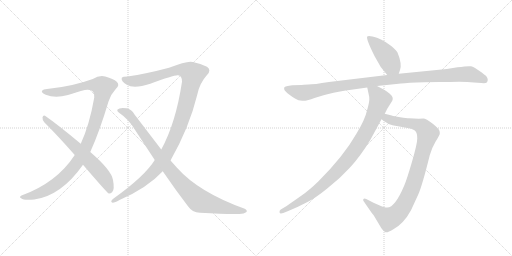
t = 0.00 s
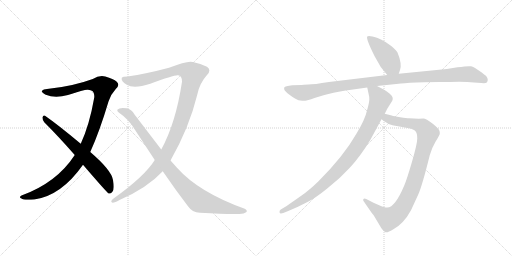
t = 1.61 s
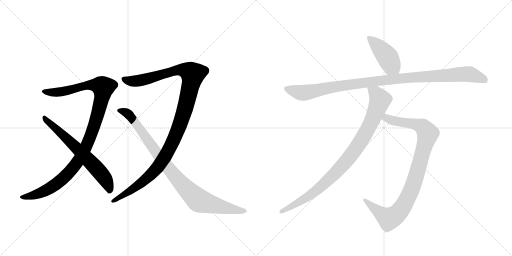
t = 3.23 s
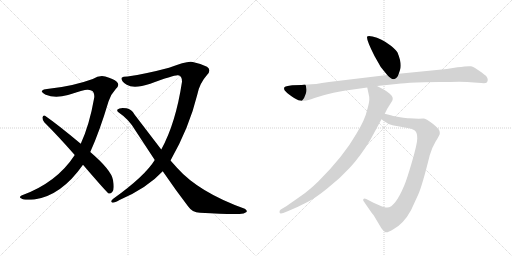
t = 4.84 s
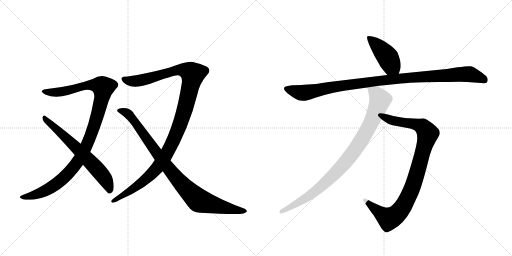
t = 6.45 s
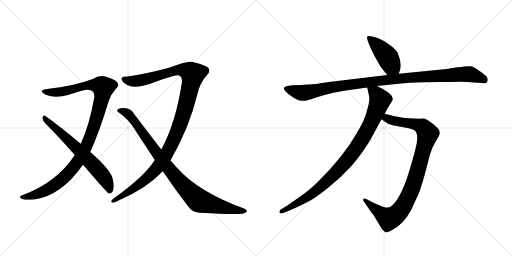
t = 8.07 s

The animated SVG that drew these frames (rendered in a browser with its animation timeline set to each time). Animation: 8 CSS @keyframes rules; one cycle of 8.07 s.

<svg version="1.1" viewBox="0 0 2048 1024" xmlns="http://www.w3.org/2000/svg">
  <g stroke="lightgray" stroke-dasharray="1,1" stroke-width="1" transform="scale(4, 4)">
    <line x1="0" y1="0" x2="256" y2="256"></line>
    <line x1="256" y1="0" x2="0" y2="256"></line>
    <line x1="128" y1="0" x2="128" y2="256"></line>
    <line x1="0" y1="128" x2="256" y2="128"></line>
    <line x1="256" y1="0" x2="512" y2="256"></line>
    <line x1="512" y1="0" x2="256" y2="256"></line>
    <line x1="384" y1="0" x2="384" y2="256"></line>
    <line x1="256" y1="128" x2="512" y2="128"></line>
  </g>
<g transform="scale(1, -1) translate(0, -850)">
   <style type="text/css">
    @keyframes keyframes0 {
      from {
       stroke: black;
       stroke-dashoffset: 1084;
       stroke-width: 128;
       }
       78% {
       animation-timing-function: step-end;
       stroke: black;
       stroke-dashoffset: 0;
       stroke-width: 128;
       }
       to {
       stroke: black;
       stroke-width: 1024;
       }
       }
       #make-me-a-hanzi-animation-0 {
         animation: keyframes0 1.132161s both;
         animation-delay: 0.000000s;
         animation-timing-function: linear;
       }
    @keyframes keyframes1 {
      from {
       stroke: black;
       stroke-dashoffset: 652;
       stroke-width: 128;
       }
       68% {
       animation-timing-function: step-end;
       stroke: black;
       stroke-dashoffset: 0;
       stroke-width: 128;
       }
       to {
       stroke: black;
       stroke-width: 1024;
       }
       }
       #make-me-a-hanzi-animation-1 {
         animation: keyframes1 0.780599s both;
         animation-delay: 1.132161s;
         animation-timing-function: linear;
       }
    @keyframes keyframes2 {
      from {
       stroke: black;
       stroke-dashoffset: 1170;
       stroke-width: 128;
       }
       79% {
       animation-timing-function: step-end;
       stroke: black;
       stroke-dashoffset: 0;
       stroke-width: 128;
       }
       to {
       stroke: black;
       stroke-width: 1024;
       }
       }
       #make-me-a-hanzi-animation-2 {
         animation: keyframes2 1.202148s both;
         animation-delay: 1.912760s;
         animation-timing-function: linear;
       }
    @keyframes keyframes3 {
      from {
       stroke: black;
       stroke-dashoffset: 928;
       stroke-width: 128;
       }
       75% {
       animation-timing-function: step-end;
       stroke: black;
       stroke-dashoffset: 0;
       stroke-width: 128;
       }
       to {
       stroke: black;
       stroke-width: 1024;
       }
       }
       #make-me-a-hanzi-animation-3 {
         animation: keyframes3 1.005208s both;
         animation-delay: 3.114909s;
         animation-timing-function: linear;
       }
    @keyframes keyframes4 {
      from {
       stroke: black;
       stroke-dashoffset: 433;
       stroke-width: 128;
       }
       58% {
       animation-timing-function: step-end;
       stroke: black;
       stroke-dashoffset: 0;
       stroke-width: 128;
       }
       to {
       stroke: black;
       stroke-width: 1024;
       }
       }
       #make-me-a-hanzi-animation-4 {
         animation: keyframes4 0.602376s both;
         animation-delay: 4.120117s;
         animation-timing-function: linear;
       }
    @keyframes keyframes5 {
      from {
       stroke: black;
       stroke-dashoffset: 1063;
       stroke-width: 128;
       }
       78% {
       animation-timing-function: step-end;
       stroke: black;
       stroke-dashoffset: 0;
       stroke-width: 128;
       }
       to {
       stroke: black;
       stroke-width: 1024;
       }
       }
       #make-me-a-hanzi-animation-5 {
         animation: keyframes5 1.115072s both;
         animation-delay: 4.722493s;
         animation-timing-function: linear;
       }
    @keyframes keyframes6 {
      from {
       stroke: black;
       stroke-dashoffset: 956;
       stroke-width: 128;
       }
       76% {
       animation-timing-function: step-end;
       stroke: black;
       stroke-dashoffset: 0;
       stroke-width: 128;
       }
       to {
       stroke: black;
       stroke-width: 1024;
       }
       }
       #make-me-a-hanzi-animation-6 {
         animation: keyframes6 1.027995s both;
         animation-delay: 5.837565s;
         animation-timing-function: linear;
       }
    @keyframes keyframes7 {
      from {
       stroke: black;
       stroke-dashoffset: 932;
       stroke-width: 128;
       }
       75% {
       animation-timing-function: step-end;
       stroke: black;
       stroke-dashoffset: 0;
       stroke-width: 128;
       }
       to {
       stroke: black;
       stroke-width: 1024;
       }
       }
       #make-me-a-hanzi-animation-7 {
         animation: keyframes7 1.008464s both;
         animation-delay: 6.865560s;
         animation-timing-function: linear;
       }
</style>
<path d="M 361 242 Q 398 323 434 444 Q 444 474 463 494 Q 481 510 467 523 Q 454 535 421 544 Q 397 550 371 534 Q 290 504 188 494 Q 173 494 168 487 Q 164 480 183 471 Q 220 455 272 470 Q 339 492 350 491 Q 380 492 377 460 Q 358 351 323 275 L 299 230 Q 227 119 86 68 Q 74 61 86 56 Q 92 49 137 52 Q 245 67 332 191 L 361 242 Z" fill="lightgray"></path> 
<path d="M 332 191 Q 428 79 435 76 Q 442 75 449 82 Q 459 92 452 130 Q 446 169 361 242 L 323 275 Q 232 351 180 387 Q 173 391 170 381 Q 169 371 177 361 Q 235 303 299 230 L 332 191 Z" fill="lightgray"></path> 
<path d="M 682 208 Q 757 340 789 471 Q 798 517 828 550 Q 847 569 828 583 Q 803 596 771 602 Q 750 608 676 579 Q 586 555 510 544 Q 491 544 487 539 Q 483 526 507 511 Q 535 493 601 515 Q 700 552 712 549 Q 728 549 728 523 Q 703 357 645 252 L 619 210 Q 580 146 453 55 Q 440 45 448 40 Q 455 37 478 50 Q 589 98 651 165 L 682 208 Z" fill="lightgray"></path> 
<path d="M 651 165 Q 703 89 752 25 Q 768 1 800 -1 Q 914 -8 958 -6 Q 977 -6 986 2 Q 990 9 979 15 Q 795 81 708 179 L 682 208 L 645 252 L 538 392 Q 526 414 506 417 Q 478 421 470 412 Q 466 406 475 400 Q 515 373 539 332 L 619 210 L 651 165 Z" fill="lightgray"></path> 
<path d="M 1595 555 L 1600 570 Q 1609 594 1590 640 Q 1585 650 1565 666 Q 1545 682 1526 691 Q 1508 700 1490 704 Q 1473 708 1469 704 Q 1463 696 1498 626 L 1523 582 L 1549 550 C 1568 527 1586 527 1595 555 Z" fill="lightgray"></path> 
<path d="M 1207 510 L 1169 509 Q 1140 506 1137 500 Q 1135 494 1139 488 Q 1145 480 1166 465 Q 1188 449 1201 448 Q 1215 446 1221 447 Q 1228 447 1258 458 Q 1289 469 1334 479 Q 1380 488 1391 489 L 1469 500 L 1508 506 L 1604 516 Q 1630 519 1697 521 L 1757 522 Q 1803 522 1837 523 Q 1871 523 1896 520 L 1925 518 Q 1943 516 1947 520 Q 1951 524 1951 531 Q 1951 537 1946 544 Q 1941 550 1918 566 Q 1896 582 1884 585 Q 1872 587 1830 581 L 1787 574 L 1595 555 L 1549 550 L 1316 522 Q 1255 512 1233 512 Q 1211 512 1207 510 Z" fill="lightgray"></path> 
<path d="M 1526 373 L 1537 365 Q 1554 352 1570 349 L 1635 337 Q 1655 333 1662 325 Q 1669 317 1669 296 Q 1669 275 1648 203 Q 1627 131 1617 108 Q 1580 20 1549 20 Q 1541 19 1519 28 L 1494 39 L 1465 54 Q 1457 58 1454 54 Q 1451 50 1454 46 L 1485 1 Q 1488 -4 1494 -10 L 1525 -62 Q 1532 -73 1540 -78 Q 1548 -83 1572 -68 Q 1614 -46 1644 9 L 1673 72 Q 1689 108 1719 229 Q 1728 260 1742 283 Q 1756 305 1759 314 L 1759 322 Q 1759 333 1731 355 Q 1704 376 1693 376 Q 1683 376 1675 375 L 1636 377 Q 1627 377 1601 381 Q 1575 385 1567 388 L 1539 395 C 1510 402 1502 391 1526 373 Z" fill="lightgray"></path> 
<path d="M 1469 500 L 1477 462 Q 1479 444 1468 408 Q 1460 371 1425 314 Q 1375 226 1273 124 Q 1237 89 1205 67 L 1145 25 L 1123 12 Q 1117 8 1118 1 Q 1119 -7 1133 -2 L 1153 6 Q 1196 24 1228 41 Q 1261 57 1310 97 Q 1360 136 1400 180 Q 1441 224 1481 290 L 1526 373 L 1539 395 L 1549 415 L 1569 447 Q 1576 461 1559 475 Q 1543 488 1533 493 L 1508 506 C 1481 520 1463 529 1469 500 Z" fill="lightgray"></path> 
      <clipPath id="make-me-a-hanzi-clip-0">
      <path d="M 361 242 Q 398 323 434 444 Q 444 474 463 494 Q 481 510 467 523 Q 454 535 421 544 Q 397 550 371 534 Q 290 504 188 494 Q 173 494 168 487 Q 164 480 183 471 Q 220 455 272 470 Q 339 492 350 491 Q 380 492 377 460 Q 358 351 323 275 L 299 230 Q 227 119 86 68 Q 74 61 86 56 Q 92 49 137 52 Q 245 67 332 191 L 361 242 Z" fill="lightgray"></path>
      </clipPath>
      <path clip-path="url(#make-me-a-hanzi-clip-0)" d="M 175 485 L 244 482 L 356 510 L 392 509 L 413 501 L 396 410 L 368 320 L 336 247 L 306 196 L 261 144 L 202 98 L 141 70 L 93 62 " fill="none" id="make-me-a-hanzi-animation-0" stroke-dasharray="956 1912" stroke-linecap="round"></path>

      <clipPath id="make-me-a-hanzi-clip-1">
      <path d="M 332 191 Q 428 79 435 76 Q 442 75 449 82 Q 459 92 452 130 Q 446 169 361 242 L 323 275 Q 232 351 180 387 Q 173 391 170 381 Q 169 371 177 361 Q 235 303 299 230 L 332 191 Z" fill="lightgray"></path>
      </clipPath>
      <path clip-path="url(#make-me-a-hanzi-clip-1)" d="M 179 377 L 262 302 L 388 174 L 418 138 L 440 85 " fill="none" id="make-me-a-hanzi-animation-1" stroke-dasharray="524 1048" stroke-linecap="round"></path>

      <clipPath id="make-me-a-hanzi-clip-2">
      <path d="M 682 208 Q 757 340 789 471 Q 798 517 828 550 Q 847 569 828 583 Q 803 596 771 602 Q 750 608 676 579 Q 586 555 510 544 Q 491 544 487 539 Q 483 526 507 511 Q 535 493 601 515 Q 700 552 712 549 Q 728 549 728 523 Q 703 357 645 252 L 619 210 Q 580 146 453 55 Q 440 45 448 40 Q 455 37 478 50 Q 589 98 651 165 L 682 208 Z" fill="lightgray"></path>
      </clipPath>
      <path clip-path="url(#make-me-a-hanzi-clip-2)" d="M 494 535 L 528 525 L 566 529 L 711 571 L 755 565 L 771 553 L 736 401 L 709 326 L 663 228 L 628 177 L 578 128 L 527 90 L 453 47 " fill="none" id="make-me-a-hanzi-animation-2" stroke-dasharray="1042 2084" stroke-linecap="round"></path>

      <clipPath id="make-me-a-hanzi-clip-3">
      <path d="M 651 165 Q 703 89 752 25 Q 768 1 800 -1 Q 914 -8 958 -6 Q 977 -6 986 2 Q 990 9 979 15 Q 795 81 708 179 L 682 208 L 645 252 L 538 392 Q 526 414 506 417 Q 478 421 470 412 Q 466 406 475 400 Q 515 373 539 332 L 619 210 L 651 165 Z" fill="lightgray"></path>
      </clipPath>
      <path clip-path="url(#make-me-a-hanzi-clip-3)" d="M 478 408 L 513 395 L 687 160 L 792 50 L 854 30 L 977 5 " fill="none" id="make-me-a-hanzi-animation-3" stroke-dasharray="800 1600" stroke-linecap="round"></path>

      <clipPath id="make-me-a-hanzi-clip-4">
      <path d="M 1595 555 L 1600 570 Q 1609 594 1590 640 Q 1585 650 1565 666 Q 1545 682 1526 691 Q 1508 700 1490 704 Q 1473 708 1469 704 Q 1463 696 1498 626 L 1523 582 L 1549 550 C 1568 527 1586 527 1595 555 Z" fill="lightgray"></path>
      </clipPath>
      <path clip-path="url(#make-me-a-hanzi-clip-4)" d="M 1474 701 L 1544 630 L 1565 590 L 1586 566 " fill="none" id="make-me-a-hanzi-animation-4" stroke-dasharray="305 610" stroke-linecap="round"></path>

      <clipPath id="make-me-a-hanzi-clip-5">
      <path d="M 1207 510 L 1169 509 Q 1140 506 1137 500 Q 1135 494 1139 488 Q 1145 480 1166 465 Q 1188 449 1201 448 Q 1215 446 1221 447 Q 1228 447 1258 458 Q 1289 469 1334 479 Q 1380 488 1391 489 L 1469 500 L 1508 506 L 1604 516 Q 1630 519 1697 521 L 1757 522 Q 1803 522 1837 523 Q 1871 523 1896 520 L 1925 518 Q 1943 516 1947 520 Q 1951 524 1951 531 Q 1951 537 1946 544 Q 1941 550 1918 566 Q 1896 582 1884 585 Q 1872 587 1830 581 L 1787 574 L 1595 555 L 1549 550 L 1316 522 Q 1255 512 1233 512 Q 1211 512 1207 510 Z" fill="lightgray"></path>
      </clipPath>
      <path clip-path="url(#make-me-a-hanzi-clip-5)" d="M 1145 495 L 1210 478 L 1497 525 L 1860 554 L 1884 552 L 1940 529 " fill="none" id="make-me-a-hanzi-animation-5" stroke-dasharray="935 1870" stroke-linecap="round"></path>

      <clipPath id="make-me-a-hanzi-clip-6">
      <path d="M 1526 373 L 1537 365 Q 1554 352 1570 349 L 1635 337 Q 1655 333 1662 325 Q 1669 317 1669 296 Q 1669 275 1648 203 Q 1627 131 1617 108 Q 1580 20 1549 20 Q 1541 19 1519 28 L 1494 39 L 1465 54 Q 1457 58 1454 54 Q 1451 50 1454 46 L 1485 1 Q 1488 -4 1494 -10 L 1525 -62 Q 1532 -73 1540 -78 Q 1548 -83 1572 -68 Q 1614 -46 1644 9 L 1673 72 Q 1689 108 1719 229 Q 1728 260 1742 283 Q 1756 305 1759 314 L 1759 322 Q 1759 333 1731 355 Q 1704 376 1693 376 Q 1683 376 1675 375 L 1636 377 Q 1627 377 1601 381 Q 1575 385 1567 388 L 1539 395 C 1510 402 1502 391 1526 373 Z" fill="lightgray"></path>
      </clipPath>
      <path clip-path="url(#make-me-a-hanzi-clip-6)" d="M 1536 375 L 1547 377 L 1580 365 L 1682 347 L 1711 316 L 1651 104 L 1616 30 L 1592 -3 L 1556 -25 L 1548 -22 L 1460 50 " fill="none" id="make-me-a-hanzi-animation-6" stroke-dasharray="828 1656" stroke-linecap="round"></path>

      <clipPath id="make-me-a-hanzi-clip-7">
      <path d="M 1469 500 L 1477 462 Q 1479 444 1468 408 Q 1460 371 1425 314 Q 1375 226 1273 124 Q 1237 89 1205 67 L 1145 25 L 1123 12 Q 1117 8 1118 1 Q 1119 -7 1133 -2 L 1153 6 Q 1196 24 1228 41 Q 1261 57 1310 97 Q 1360 136 1400 180 Q 1441 224 1481 290 L 1526 373 L 1539 395 L 1549 415 L 1569 447 Q 1576 461 1559 475 Q 1543 488 1533 493 L 1508 506 C 1481 520 1463 529 1469 500 Z" fill="lightgray"></path>
      </clipPath>
      <path clip-path="url(#make-me-a-hanzi-clip-7)" d="M 1476 495 L 1504 474 L 1520 450 L 1481 353 L 1417 246 L 1375 193 L 1277 97 L 1204 46 L 1126 4 " fill="none" id="make-me-a-hanzi-animation-7" stroke-dasharray="804 1608" stroke-linecap="round"></path>

</g>
</svg>
